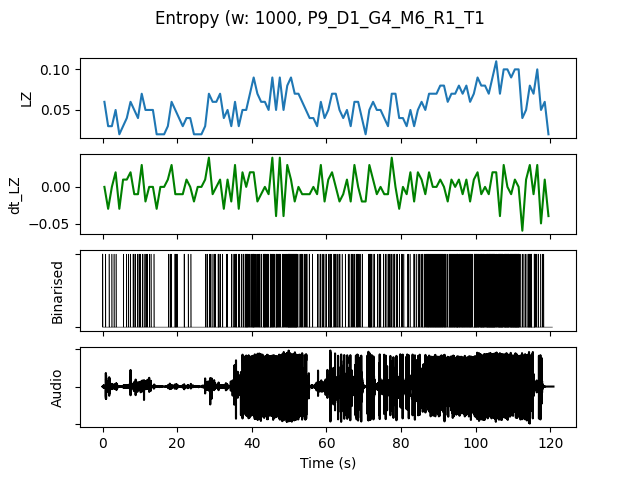

The data file committed next to this chart (first rows):
, t0, LZ, dt_LZ, IOI, nCounts
0.0, 0.0, 0.05979, 0.0, 0.3333, 3
1.0, 1.0, 0.0299, -0.0299, 1.0, 1
2.0, 2.0, 0.0299, 0.0, 1.0, 1
3.0, 3.0, 0.04983, 0.01993, 0.5, 2
4.0, 4.0, 0.01993, -0.0299, 0.0, 0
5.0, 5.0, 0.0299, 0.009966, 1.0, 1
6.0, 6.0, 0.03986, 0.009966, 1.0, 1
7.0, 7.0, 0.05979, 0.01993, 0.5, 2
8.0, 8.0, 0.04983, -0.009966, 0.3333, 3
9.0, 9.0, 0.03986, -0.009966, 0.5, 2
10.0, 10.0, 0.06976, 0.0299, 0.3333, 3
11.0, 11.0, 0.04983, -0.01993, 0.3333, 3
12.0, 12.0, 0.04983, 0.0, 0.5, 2
13.0, 13.0, 0.04983, 0.0, 0.5, 2
14.0, 14.0, 0.01993, -0.0299, 0.0, 0
15.0, 15.0, 0.01993, 0.0, 0.0, 0
16.0, 16.0, 0.01993, 0.0, 0.0, 0
17.0, 17.0, 0.0299, 0.009966, 1.0, 1
18.0, 18.0, 0.05979, 0.0299, 0.3333, 3
19.0, 19.0, 0.04983, -0.009966, 0.25, 4
20.0, 20.0, 0.03986, -0.009966, 1.0, 1
21.0, 21.0, 0.0299, -0.009966, 1.0, 1
22.0, 22.0, 0.03986, 0.009966, 1.0, 1
23.0, 23.0, 0.03986, 0.0, 0.5, 2
24.0, 24.0, 0.01993, -0.01993, 0.0, 0
25.0, 25.0, 0.01993, 0.0, 0.0, 0
26.0, 26.0, 0.01993, 0.0, 0.0, 0
27.0, 27.0, 0.0299, 0.009966, 1.0, 1
28.0, 28.0, 0.06976, 0.03986, 0.3333, 3
29.0, 29.0, 0.05979, -0.009966, 0.3333, 3
30.0, 30.0, 0.05979, 0.0, 0.5, 2
31.0, 31.0, 0.06976, 0.009966, 0.25, 4
32.0, 32.0, 0.03986, -0.0299, 1.0, 1
33.0, 33.0, 0.04983, 0.009966, 0.5, 2
34.0, 34.0, 0.0299, -0.01993, 1.0, 1
35.0, 35.0, 0.05979, 0.0299, 0.2, 5
36.0, 36.0, 0.0299, -0.0299, 0.5, 2
37.0, 37.0, 0.04983, 0.01993, 0.3333, 3
38.0, 38.0, 0.04983, 0.0, 0.2, 5
39.0, 39.0, 0.06976, 0.01993, 0.25, 4
40.0, 40.0, 0.08969, 0.01993, 0.1429, 7
41.0, 41.0, 0.06976, -0.01993, 0.25, 4
42.0, 42.0, 0.05979, -0.009966, 0.3333, 3
43.0, 43.0, 0.05979, 0.0, 0.1429, 7
44.0, 44.0, 0.04983, -0.009966, 0.3333, 3
45.0, 45.0, 0.08969, 0.03986, 0.125, 8
46.0, 46.0, 0.04983, -0.03986, 0.25, 4
47.0, 47.0, 0.08969, 0.03986, 0.1667, 6
48.0, 48.0, 0.04983, -0.03986, 0.25, 4
49.0, 49.0, 0.07973, 0.0299, 0.1667, 6
50.0, 50.0, 0.08969, 0.009966, 0.1, 10
51.0, 51.0, 0.06976, -0.01993, 0.1111, 9
52.0, 52.0, 0.06976, 0.0, 0.2, 5
53.0, 53.0, 0.05979, -0.009966, 0.25, 4
54.0, 54.0, 0.04983, -0.009966, 0.25, 4
55.0, 55.0, 0.03986, -0.009966, 0.5, 2
56.0, 56.0, 0.03986, 0.0, 1.0, 1
57.0, 57.0, 0.0299, -0.009966, 1.0, 1
58.0, 58.0, 0.05979, 0.0299, 0.25, 4
59.0, 59.0, 0.03986, -0.01993, 0.5, 2
... 60 more rows
